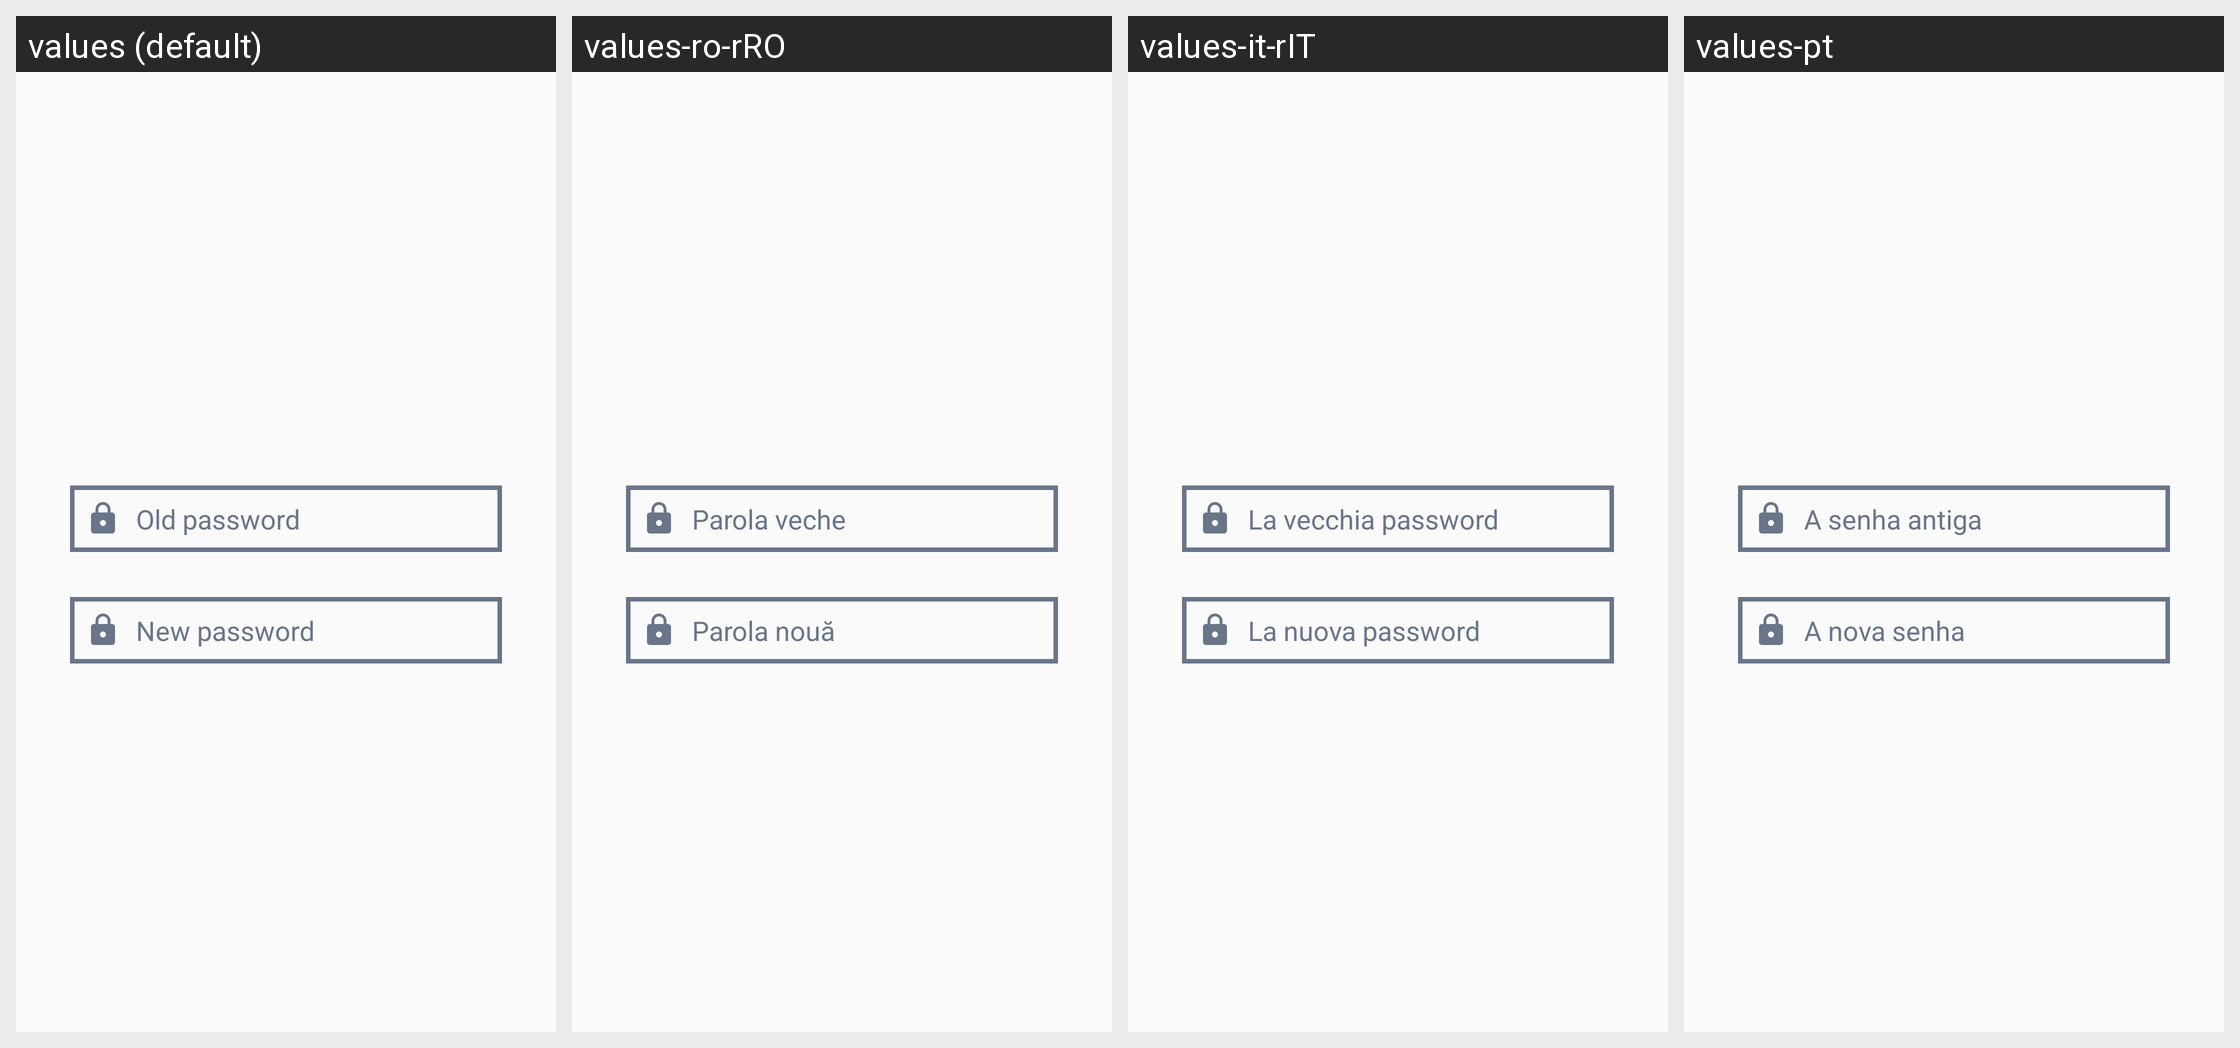

Locale-by-locale string values for the Android screen shown in this grid:
Android screen res/layout/change_password_custom_dialog.xml rendered under 4 locales, left to right: values (default), values-ro-rRO, values-it-rIT, values-pt. Device: Nexus 5 (rendered at 1080×1920; each locale shown at half size, 540×960, under a caption strip naming it); theme Theme.AppCompat.DayNight.NoActionBar.
Other locales in the repository, not shown: values-de-rDE, values-es, values-fr.
Strings drawn on this screen, with the default value and each locale's value (text and hints the layout hard-codes, and strings that could not be matched under every locale, appear in the picture but are not listed):

old_password
  values: Old password
  values-ro-rRO: Parola veche
  values-it-rIT: La vecchia password
  values-pt: A senha antiga

new_password
  values: New password
  values-ro-rRO: Parola nouă
  values-it-rIT: La nuova password
  values-pt: A nova senha
